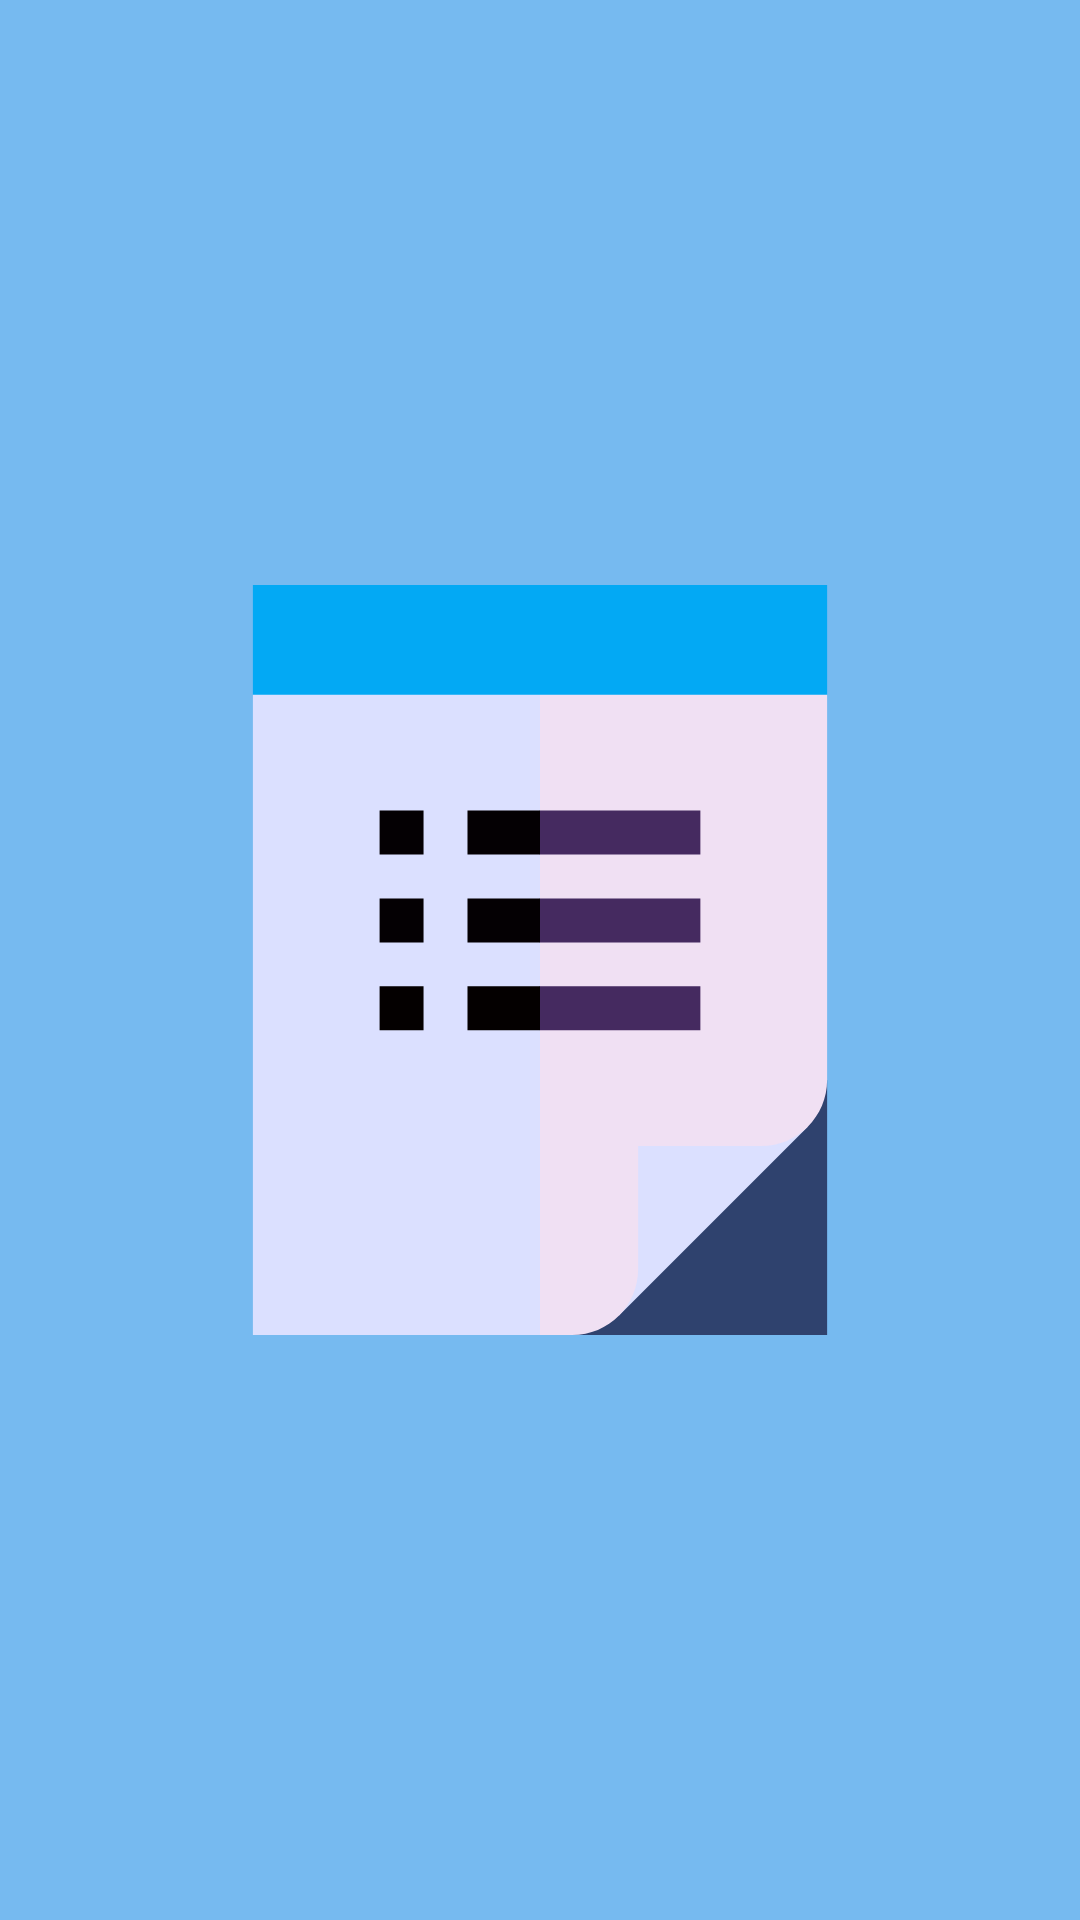

Here is an Android app screen rendered from its layout file. Give the layout XML and the strings, colors and styles it references.
<!-- AndroidManifest.xml: application theme AppTheme -->
<!-- res/layout/activity_splachscreen.xml -->
<?xml version="1.0" encoding="utf-8"?>
<LinearLayout xmlns:android="http://schemas.android.com/apk/res/android"
    xmlns:app="http://schemas.android.com/apk/res-auto"
    xmlns:tools="http://schemas.android.com/tools"
    android:layout_width="match_parent"
    android:layout_height="match_parent"
    tools:context=".splachscreen"
    android:background="#76BAF0"
    android:gravity="center"
    >
    <ImageView
        android:layout_width="250dp"
        android:layout_height="250dp"
        android:src="@drawable/ic_to_do_list"

        />


</LinearLayout>
<!-- resources referenced by this layout -->
<resources>
  <!-- drawable ic_to_do_list (drawable) -->
  <vector android:height="24dp" android:viewportHeight="512"
      android:viewportWidth="512" android:width="24dp" xmlns:android="http://schemas.android.com/apk/res/android">
      <path android:fillColor="#03A9F4" android:pathData="m452,75v-75h-196l-110,175z"/>
      <path android:fillColor="#03A9F4" android:pathData="m256,0h-196v75l196,100z"/>
      <path android:fillColor="#2F426E" android:pathData="m278,512h174v-174z"/>
      <path android:fillColor="#DBE0FF" android:pathData="m309.82,369.82v129l129,-129z"/>
      <path android:fillColor="#F0E0F3" android:pathData="m256,75 l-120,218.5 120,218.5h22c12.426,0 23.676,-5.037 31.82,-13.18 8.143,-8.144 13.18,-19.394 13.18,-31.82v-84h84c12.426,0 23.676,-5.037 31.82,-13.18 8.143,-8.144 13.18,-19.394 13.18,-31.82v-263z"/>
      <path android:fillColor="#DBE0FF" android:pathData="m60,75h196v437h-196z"/>
      <path android:fillColor="#040003" android:pathData="m146.5,154h30v30h-30z"/>
      <path android:fillColor="#040003" android:pathData="m146.5,214h30v30h-30z"/>
      <path android:fillColor="#452A60" android:pathData="m365.5,154h-109.5l-20,15 20,15h109.5z"/>
      <path android:fillColor="#040003" android:pathData="m206.5,154h49.5v30h-49.5z"/>
      <path android:fillColor="#452A60" android:pathData="m365.5,214h-109.5l-20,15 20,15h109.5z"/>
      <path android:fillColor="#040003" android:pathData="m206.5,214h49.5v30h-49.5z"/>
      <path android:fillColor="#452A60" android:pathData="m365.5,274h-109.5l-20,15 20,15h109.5z"/>
      <path android:fillColor="#040000" android:pathData="m206.5,274h49.5v30h-49.5z"/>
      <path android:fillColor="#040000" android:pathData="m146.5,274h30v30h-30z"/>
  </vector>
  <style name="AppTheme" parent="Theme.AppCompat.Light.NoActionBar">
          
          <item name="colorPrimary">#03A9F4</item>
          <item name="colorPrimaryDark">#03A9F4</item>
          <item name="colorAccent">#03A9F4</item>
      </style>
</resources>
